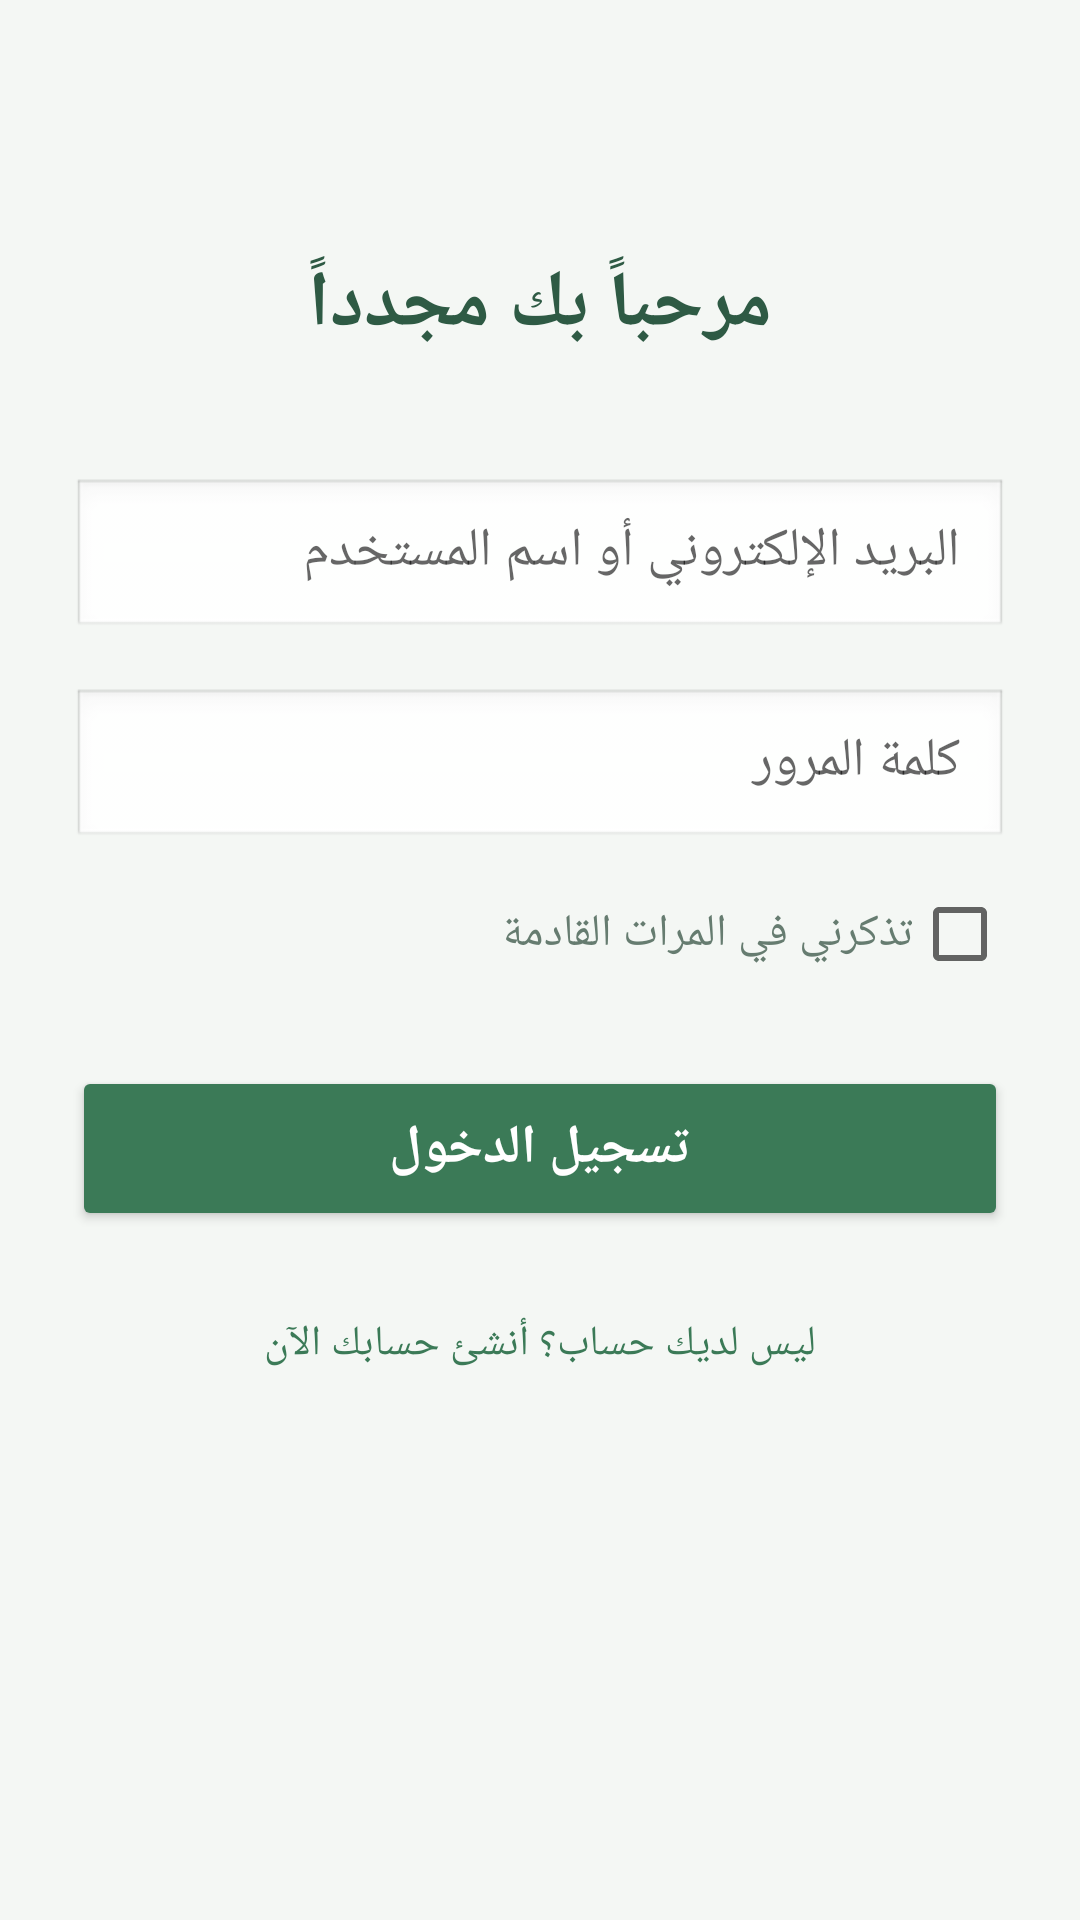

Layout XML and referenced resources for this Android screen:
<!-- AndroidManifest.xml: application theme Theme.AppCompat.Light.NoActionBar -->
<!-- res/layout/activity_login.xml -->
<?xml version="1.0" encoding="utf-8"?>
<androidx.coordinatorlayout.widget.CoordinatorLayout
    xmlns:android="http://schemas.android.com/apk/res/android"
    xmlns:app="http://schemas.android.com/apk/res-auto"
    android:layout_width="match_parent"
    android:layout_height="match_parent"
    android:background="#F4F7F4">

    <ScrollView
        android:layout_width="match_parent"
        android:layout_height="match_parent"
        android:fillViewport="true">

        <LinearLayout
            android:layout_width="match_parent"
            android:layout_height="wrap_content"
            android:orientation="vertical"
            android:padding="24dp"
            android:layoutDirection="rtl"

            android:gravity="center_horizontal">

            <TextView
                android:id="@+id/tvLoginTitle"
                android:layout_width="match_parent"
                android:layout_height="wrap_content"
                android:text="مرحباً بك مجدداً"
                android:textColor="#2E5A44"
                android:textSize="26sp"
                android:textStyle="bold"
                android:gravity="center"
                android:layout_marginTop="60dp"
                android:layout_marginBottom="40dp" />

            <EditText
                android:id="@+id/etLoginIdentifier"
                android:layout_width="match_parent"
                android:layout_height="54dp"
                android:hint="البريد الإلكتروني أو اسم المستخدم"
                android:inputType="textEmailAddress"
                android:background="@android:drawable/edit_text"
                android:paddingRight="16dp"
                android:paddingLeft="16dp"
                android:gravity="right|center_vertical"
                android:layout_marginBottom="16dp" />

            <EditText
                android:id="@+id/etLoginPassword"
                android:layout_width="match_parent"
                android:layout_height="54dp"
                android:hint="كلمة المرور"
                android:inputType="textPassword"
                android:background="@android:drawable/edit_text"
                android:paddingRight="16dp"
                android:paddingLeft="16dp"
                android:gravity="right|center_vertical"
                android:layout_marginBottom="12dp" />

            <CheckBox
                android:id="@+id/cbRememberMe"
                android:layout_width="match_parent"
                android:layout_height="wrap_content"
                android:text="تذكرني في المرات القادمة"
                android:textColor="#667C70"
                android:textSize="15sp"
                android:layoutDirection="rtl"
                android:textDirection="rtl"
                android:gravity="right|center_vertical"
                android:layout_marginBottom="28dp" />

            <Button
                android:id="@+id/btnLoginSubmit"
                android:layout_width="match_parent"
                android:layout_height="55dp"
                android:text="تسجيل الدخول"
                android:backgroundTint="#3B7A57"
                android:textColor="@android:color/white"
                android:textSize="18sp"
                android:textStyle="bold"
                android:layout_marginBottom="20dp" />

            <TextView
                android:id="@+id/tvGoToRegister"
                android:layout_width="wrap_content"
                android:layout_height="wrap_content"
                android:text="ليس لديك حساب؟ أنشئ حسابك الآن"
                android:textColor="#3B7A57"
                android:textSize="14sp"
                android:padding="8dp"
                android:gravity="center" />

        </LinearLayout>
    </ScrollView>
</androidx.coordinatorlayout.widget.CoordinatorLayout>
<!-- resources referenced by this layout -->
<resources>

</resources>
